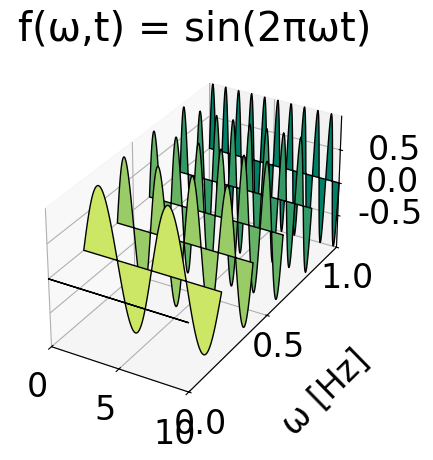

This figure's Python source:
import numpy as np 
import matplotlib.pyplot as plt
from matplotlib.animation import ArtistAnimation
import os 
from scipy import interpolate
from mpl_toolkits.mplot3d.art3d import PolyCollection
from mpl_toolkits.mplot3d import Axes3D
from typing import List

def STFT(array:np.ndarray,window_size:int,step:int,window_func=np.hamming) -> np.ndarray:
    result = []
    step = step
    for i in range((len(array) - window_size) // step):
        tmp = array[i*step:i*step + window_size]
        tmp = tmp * window_func(window_size)    
        amp = ((abs(DFT(tmp)))**2)[:window_size // 2 + 1]
        result.append(amp)
    return np.array(result)

def plot_3d_spectrogram(ax_3d,array,N,fs,window_size,step) -> None:
    freq_mesh = [fs*k / window_size for k in range(window_size//2 + 1)]
    time_mesh = np.linspace(0,N*(1/fs),(N-window_size)//step)
    X , Y = np.meshgrid(time_mesh,freq_mesh)
    Z = array.T
    ax_3d.plot_surface(X,Y,Z,cmap='terrain')

def waterfall_plot(ax_3d,dim_2_array:np.ndarray,extent:List,edgecolors='k',fill=False,facecolors='w',alpha=1,zmin=0):
    y_len , x_len ,  = dim_2_array.shape
    x_min , x_max , y_min , y_max = extent
    xs = np.linspace(x_min,x_max,x_len)
    ys = np.linspace(y_min,y_max,y_len)
    verts = []
    for ydir in range(len(dim_2_array)):
        zs = dim_2_array[ydir]
        if fill:
            verts.append(list(zip(np.hstack((xs[0],xs,xs[-1])),np.hstack((zmin,zs,zmin)))))
        else:
            ax_3d.plot(xs,np.full(xs.shape,ys[ydir]),zs,c=edgecolors if type(edgecolors) is str or edgecolors is None else edgecolors[ydir])
    if fill:
        polygon = PolyCollection(verts,edgecolors=edgecolors,facecolors=facecolors,alpha=alpha)
        ax_3d.add_collection3d(polygon,zs=ys,zdir='y')
    ax_3d.set(xlim=[x_min,x_max],ylim=[y_min,y_max],zlim=[dim_2_array.min(),dim_2_array.max()])

def DFT(array):
    N = len(array)
    A = np.arange(N)
    M = np.exp(-1j * A.reshape(1, -1) * A.reshape(-1, 1) * 2 * np.pi / N)
    return np.sum(array*M,axis=1)

def IDFT(array):
    N = len(array)
    A = np.arange(N)
    M = np.exp(1j * A.reshape(1, -1) * A.reshape(-1, 1) * 2 * np.pi / N)
    return np.sum(array*M,axis=1) / N

def my_get_peakindex(array,num:int) -> np.ndarray:
    result = []
    cnt = 0
    while True:
        idxes= np.argsort(array)[::-1]
        if array[idxes[cnt]] - array[idxes[cnt]-1] > 0:
            result.append([idxes[cnt]])
            if len(result) == num:
                break
        cnt = cnt + 1
    return np.array(result)

def cross_correlate(f:np.ndarray,g:np.ndarray,times:np.ndarray,mode='full',animation_axes=None,normalize=False):
    if mode not in ['full','right','valid']:
        raise ValueError('error')
    if animation_axes is not None:
        animation_axes[0].plot(times,f,'black')
    if normalize:
        f_mean = np.mean(f[~np.isnan(f)])
        g_mean = np.mean(g[~np.isnan(g)])
    f_N = len(f)
    g_N = len(g)
    lag_times = np.array(list(reversed(-1*times[1:g_N])) + list(times)) if mode == 'full' else times
    range_ = range(f_N + g_N - 2) if mode  == 'full' else range(g_N-1,f_N+g_N - 2) if mode =='right' else range(g_N-1,f_N-1)
    CC = []
    img_list = []
    is_move = False
    move = 0 
    for tau in range_:
        if tau < g_N - 1 :
            tmp_f = f[:tau+1].copy()
            tmp_g = g[(g_N-1)-tau:].copy()
        elif tau <= f_N - 1 : 
            is_move = True 
            tmp_f = f[move:tau+1].copy()
            tmp_g = g.copy()
        elif tau > f_N - 1:
            tmp_f = f[move:].copy()
            tmp_g = g[:len(tmp_f)].copy()

        if np.any(np.isnan(tmp_f)) or np.any(np.isnan(tmp_g)):
            f_nan_idx = np.where(np.isnan(tmp_f))
            g_nan_idx = np.where(np.isnan(tmp_g))
            tmp_f[np.hstack((f_nan_idx,g_nan_idx))] = np.nan
            tmp_g[np.hstack((f_nan_idx,g_nan_idx))] = np.nan
            result = np.sum(tmp_f[~np.isnan(tmp_f)] * tmp_g[~np.isnan(tmp_g)]) if not normalize else (np.sum((tmp_f[~np.isnan(tmp_f)]-f_mean)*(tmp_g[~np.isnan(tmp_g)]-g_mean))) / (np.linalg.norm(tmp_f[~np.isnan(tmp_f)]-f_mean) * np.linalg.norm(tmp_g[~np.isnan(tmp_g)]-g_mean))
        else:
            result = np.sum(tmp_f * tmp_g) if not normalize else (np.sum((tmp_f-f_mean)*(tmp_g-g_mean))) / (np.linalg.norm(tmp_f-f_mean) * np.linalg.norm(tmp_g-g_mean))
        CC.append(result) 
        if animation_axes is not None:
            tmp_t = times[:tau+1]
            y_1 = list([*[np.nan]*move]) + list(tmp_f)
            y_2 = list([*[np.nan]*move]) + list(tmp_g)
            im = animation_axes[0].plot(tmp_t,y_1, 'red')
            im_2 = animation_axes[0].plot(tmp_t,y_2,'blue')
            lag_title = animation_axes[0].text(0.5, 1.01, f'tau = {tau-(g_N-1)}',ha='center', va='bottom',transform=animation_axes[0].transAxes, fontsize='large')
            im_3 = animation_axes[1].plot(lag_times[:len(CC)],CC,'black')
            img_list.append(im+im_2+im_3 + [lag_title])
        if is_move :
            move = move + 1 
    return (np.array(CC) , img_list) if animation_axes is not None else np.array(CC)

def save_STAC_animation(times:np.ndarray,array:np.ndarray,window:int,step:int,output_dir:str,normalize=False) -> None:
    os.makedirs(output_dir,exist_ok=True)
    window_len = len(array)//window
    split_array = np.array([array[i*step:i*step + window] for i in range(window_len)])
    for i,arr in enumerate(split_array):
        fig , axes = plt.subplots(3,1)
        axes[0].set_title(f'Data window{i+1}')
        for j,arr_ in enumerate(split_array):
            axes[0].plot(times[:(j+1)*window],[*[np.nan]*j*window] + list(arr_) , 'blue' if np.all(arr==arr_) else 'black')
        amp , ims = cross_correlate(array,arr,times,'right',axes[1:],normalize)
        axes[0].set_xlim(axes[1].get_xlim())
        axes[0].set_xlabel('Time [sec]')
        axes[1].set_xlabel('Time [sec]')
        axes[2].set_title('Convolution result')
        axes[2].set_xlabel('Lag [sec]')
        plt.tight_layout()
        anim = ArtistAnimation(fig,ims,interval=10)
        #break
        anim.save(os.path.join(output_dir,f'window{i+1}_convolition.gif'))
        plt.clf()
    #plt.show()
    
def STAC(times:np.ndarray,array:np.ndarray,window_size:int,step:int,normalize=False) -> np.ndarray:
    result = []
    step = step
    for i in range((len(array) - window_size) // step):
        tmp_array = array[i*step:i*step + window_size]
        amp  = cross_correlate(array,tmp_array,times,'right',normalize=normalize)
        result.append(amp)
    return np.array(result)

def my_interpolation(X:np.ndarray,Y:np.ndarray):
    Y_nan_idxes = np.where(np.isnan(Y))
    tmp_X = X.copy()
    tmp_Y = Y.copy()
    tmp_X = np.delete(tmp_X,Y_nan_idxes)
    tmp_Y = np.delete(tmp_Y,Y_nan_idxes)
    return interpolate.interp1d(tmp_X,tmp_Y,kind='cubic')

def moving_correlate(array1:np.ndarray,array2:np.ndarray,times:np.ndarray,window:int,animation_axes:np.ndarray=None,center=False):
    if len(array1) != len(array2):
        raise(ValueError)
    f = array1.copy()
    g = array2.copy()
    N = len(f)
    MC = []
    ims = []
    if animation_axes is not None :
        animation_axes[0].plot(times,array1,'black')
        animation_axes[0].plot(times,array2,'black')
    for tau in range(N-1):
        range_ = slice(tau,tau+window)
        tmp_f = f[range_]
        tmp_g = g[range_]
        if np.any(np.isnan(tmp_f)) or np.any(np.isnan(tmp_g)):
            f_nan_idx = np.where(np.isnan(tmp_f))
            g_nan_idx = np.where(np.isnan(tmp_g))
            tmp_f[np.hstack((f_nan_idx,g_nan_idx))] = np.nan
            tmp_g[np.hstack((f_nan_idx,g_nan_idx))] = np.nan
            result = np.corrcoef(tmp_f[~np.isnan(tmp_f)],tmp_g[~np.isnan(tmp_g)])[0][1] if len(times-1) >= tau+window else np.nan
        else:
            result = np.corrcoef(tmp_f,tmp_g)[0][1] if len(times-1) >= tau+window else np.nan
        MC.append(result)
        if animation_axes is not None:
            im = animation_axes[0].plot(times[:tau+window],[*[np.nan]*tau]+list(tmp_f),'red')
            im_2 = animation_axes[0].plot(times[:tau+window],[*[np.nan]*tau]+list(tmp_g),'blue')
            im_3 = animation_axes[1].plot(times[:tau+1],MC,'k')
            im_4 = animation_axes[0].axvspan(times[tau],times[tau+window if len(times)-1 >= tau+window else -1],color='lightgray')
            ims.append(im+im_2+im_3+[im_4])
    return (MC,ims) if animation_axes is not None else MC

if __name__ == '__main__':
    for option,value in zip(['font.size','font.family','axes.labelpad'],[24,'Times New Roman',40]):
        plt.rcParams[option] = value
    N = 6
    times = np.linspace(0,10,256)
    freq = np.linspace(0,1,N).reshape(-1,1)
    y_list = np.sin(2*np.pi*times*freq)
    window = 128
    step = 1
    dt = times[1]-times[0]
    fig = plt.figure()
    ax = fig.add_subplot(111,projection='3d')
    ax.set(xlabel='t [sec]',ylabel='ω [Hz]',zlabel='f',box_aspect=(1,2,1),title='f(ω,t) = sin(2πωt)')
    ax.tick_params(axis='z',pad=20)
    facecolors = plt.get_cmap('summer').reversed()(np.linspace(0,1,len(freq)))
    waterfall_plot(ax,y_list,[0,times[-1],0,freq[-1][0]],fill=True,facecolors=facecolors)
    plt.show()
        
    
    
    

    


